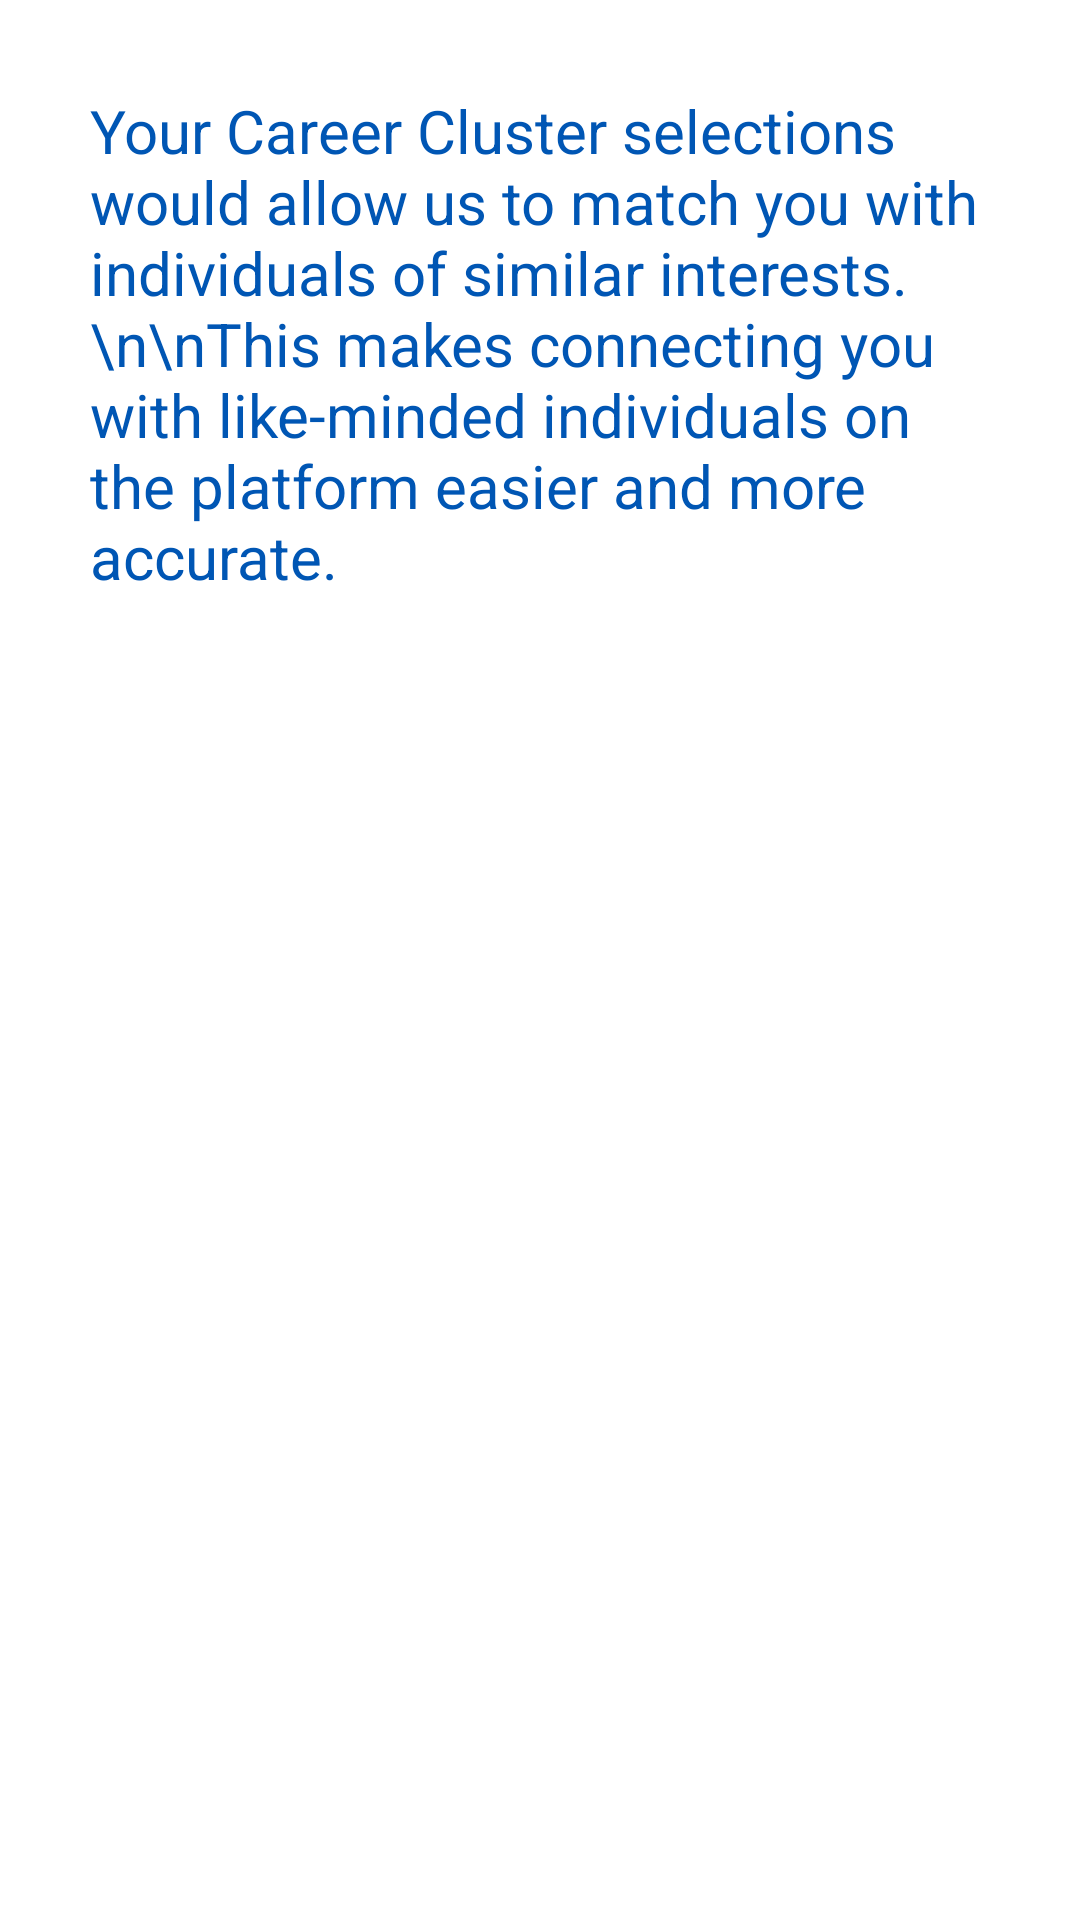

Layout XML and referenced resources for this Android screen:
<!-- AndroidManifest.xml: application theme Theme.CareerConnect -->
<!-- res/layout/career_cluster_info_layout.xml -->
<?xml version="1.0" encoding="utf-8"?>
<androidx.appcompat.widget.LinearLayoutCompat
    xmlns:android="http://schemas.android.com/apk/res/android"
    android:layout_width="match_parent"
    android:layout_height="match_parent"
    android:gravity="center_horizontal">

    <TextView
        android:id="@+id/career_cluster_information_textView"
        android:layout_width="match_parent"
        android:layout_height="wrap_content"
        android:text="Your Career Cluster selections would allow us to match you with individuals of similar interests.\n\nThis makes connecting you with like-minded individuals on the platform easier and more accurate."
        android:textSize="20dp"
        android:textColor="@color/cobalt_blue"
        android:layout_margin="10dp"
        android:padding="20dp"
        android:background="@drawable/element_background">
    </TextView>
</androidx.appcompat.widget.LinearLayoutCompat>
<!-- resources referenced by this layout -->
<resources>
  <color name="cobalt_blue">#0056b4</color>
  <style name="Theme.CareerConnect" parent="Theme.MaterialComponents.DayNight.NoActionBar">
          
          <item name="colorPrimary">@color/cobalt_blue</item>
          <item name="colorPrimaryVariant">@color/purple_700</item>
          <item name="colorOnPrimary">@color/white</item>
          
          <item name="colorSecondary">@color/teal_200</item>
          <item name="colorSecondaryVariant">@color/teal_700</item>
          <item name="colorOnSecondary">@color/black</item>
          
  
          
          
          <item name="android:navigationBarColor">@android:color/transparent</item>
          <item name="android:statusBarColor">@android:color/transparent</item>
          <item name="android:windowLightStatusBar">?attr/isLightTheme</item>
      </style>
  <color name="purple_700">#FF3700B3</color>
  <color name="white">#FFFFFFFF</color>
  <color name="teal_200">#FF03DAC5</color>
  <color name="teal_700">#FF018786</color>
  <color name="black">#FF000000</color>
</resources>
